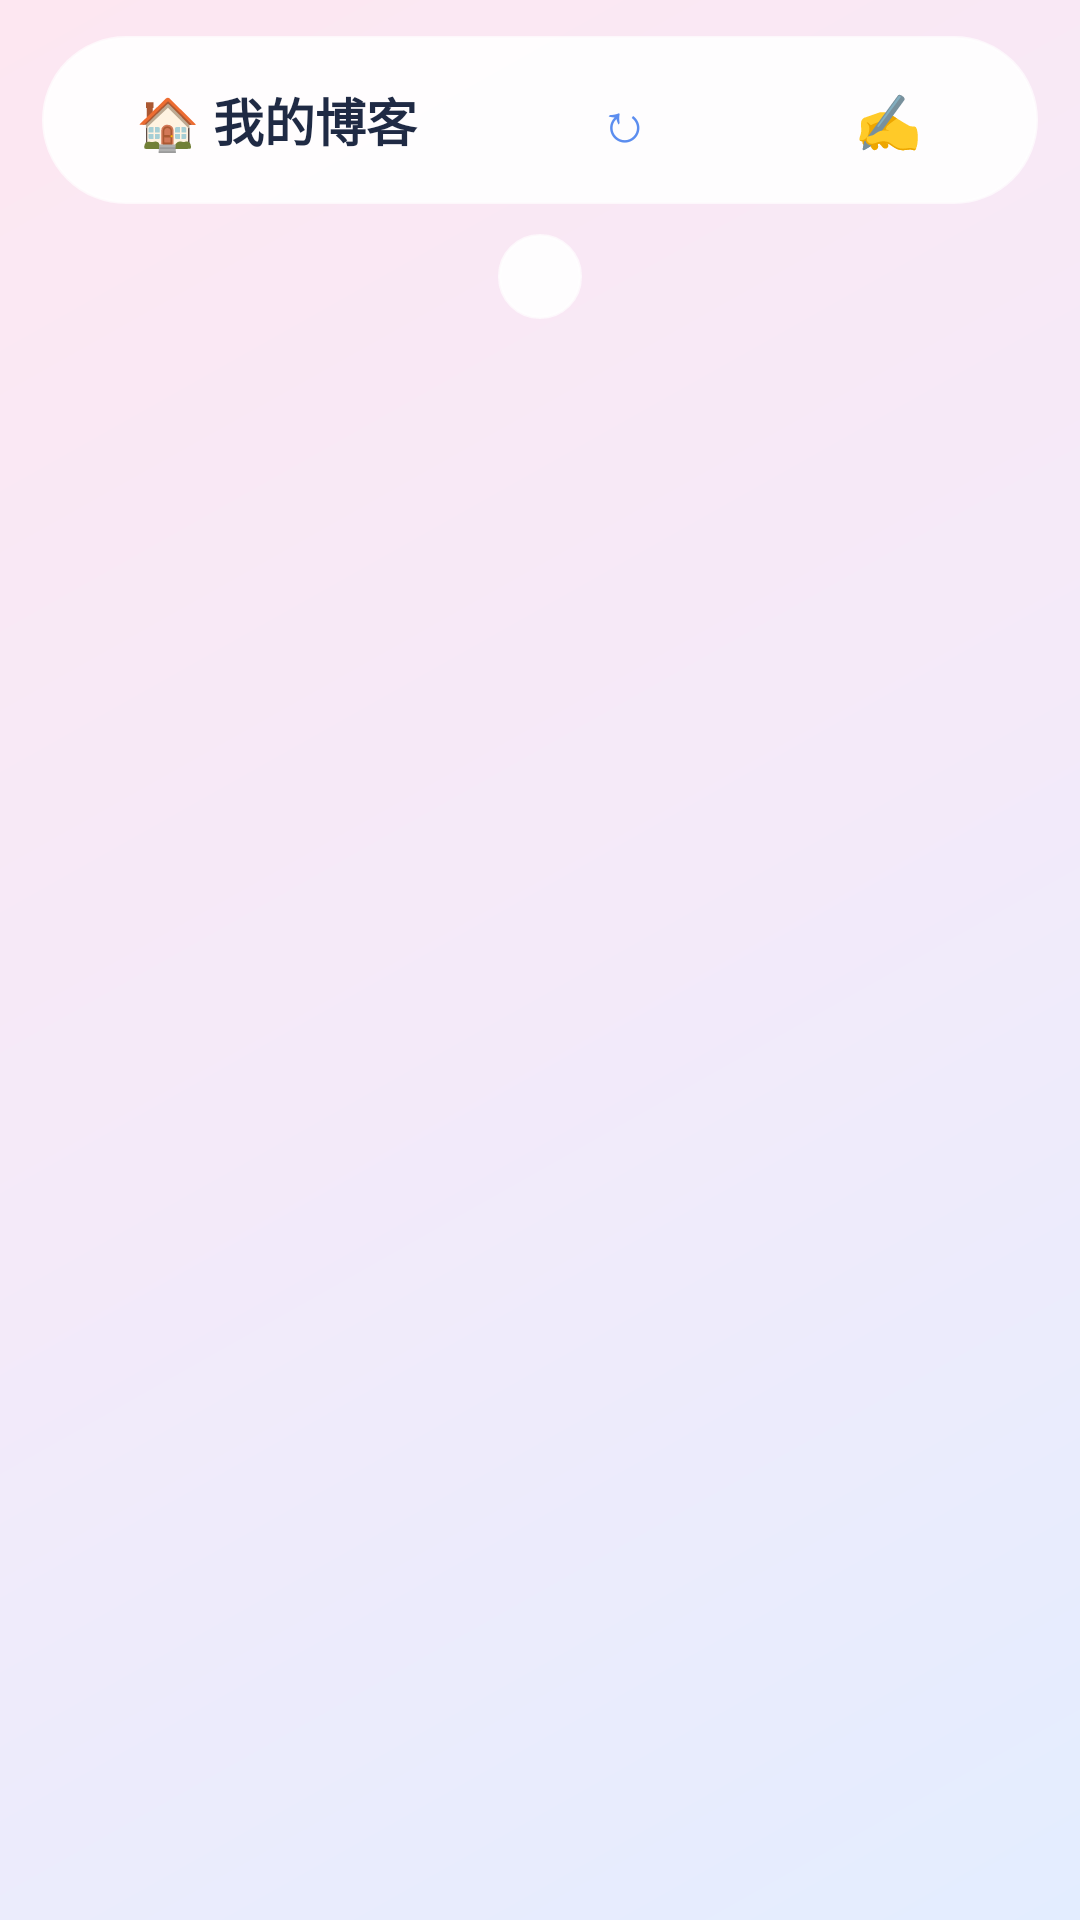

This screen was rendered from an Android layout file. Write that file and the resources it references.
<!-- AndroidManifest.xml: application theme Theme.Blog -->
<!-- res/layout/activity_home.xml -->
<?xml version="1.0" encoding="utf-8"?>
<LinearLayout xmlns:android="http://schemas.android.com/apk/res/android"
    android:layout_width="match_parent"
    android:layout_height="match_parent"
    android:background="@drawable/bg_gradient"
    android:orientation="vertical">

    
    <LinearLayout
        android:layout_width="match_parent"
        android:layout_height="wrap_content"
        android:layout_marginStart="14dp"
        android:layout_marginEnd="14dp"
        android:layout_marginTop="12dp"
        android:background="@drawable/glass_pill"
        android:elevation="6dp"
        android:gravity="center_vertical"
        android:orientation="horizontal"
        android:paddingStart="6dp"
        android:paddingEnd="6dp"
        android:paddingTop="4dp"
        android:paddingBottom="4dp">

        <TextView
            android:layout_width="0dp"
            android:layout_height="wrap_content"
            android:layout_weight="1"
            android:gravity="center"
            android:text="🏠 我的博客"
            android:textColor="#1F2A44"
            android:textSize="17sp"
            android:textStyle="bold" />

        <Button
            android:id="@+id/btn_sync"
            android:layout_width="wrap_content"
            android:layout_height="wrap_content"
            style="?android:attr/borderlessButtonStyle"
            android:text="↻"
            android:textColor="#5B8DEF"
            android:textSize="18sp" />

        <Button
            android:id="@+id/btn_new"
            android:layout_width="wrap_content"
            android:layout_height="wrap_content"
            style="?android:attr/borderlessButtonStyle"
            android:text="✍️"
            android:textColor="#F472B6"
            android:textSize="18sp" />
    </LinearLayout>

    <TextView
        android:id="@+id/sync_status"
        android:layout_width="wrap_content"
        android:layout_height="wrap_content"
        android:layout_gravity="center_horizontal"
        android:layout_marginTop="10dp"
        android:background="@drawable/glass_pill"
        android:elevation="3dp"
        android:paddingStart="14dp"
        android:paddingEnd="14dp"
        android:paddingTop="6dp"
        android:paddingBottom="6dp"
        android:textSize="12sp" />

    <FrameLayout
        android:layout_width="match_parent"
        android:layout_height="match_parent">

        <ListView
            android:id="@+id/list"
            android:layout_width="match_parent"
            android:layout_height="match_parent"
            android:clipToPadding="false"
            android:divider="@android:color/transparent"
            android:dividerHeight="10dp"
            android:paddingStart="14dp"
            android:paddingEnd="14dp"
            android:paddingTop="10dp"
            android:paddingBottom="30dp" />

        <LinearLayout
            android:id="@+id/empty"
            android:layout_width="match_parent"
            android:layout_height="match_parent"
            android:gravity="center"
            android:orientation="vertical"
            android:padding="32dp"
            android:visibility="gone">

            <TextView
                android:layout_width="wrap_content"
                android:layout_height="wrap_content"
                android:text="🌸"
                android:textSize="48sp" />

            <TextView
                android:layout_width="wrap_content"
                android:layout_height="wrap_content"
                android:layout_marginTop="16dp"
                android:gravity="center"
                android:text="还没有缓存文章\n点右上角 ↻ 同步一次，之后离线也能看"
                android:textColor="#6B7A99"
                android:textSize="14sp" />
        </LinearLayout>
    </FrameLayout>
</LinearLayout>
<!-- resources referenced by this layout -->
<resources>
  <!-- drawable bg_gradient (drawable) -->
  <?xml version="1.0" encoding="utf-8"?>
  <shape xmlns:android="http://schemas.android.com/apk/res/android">
      <gradient
          android:angle="135"
          android:startColor="#E3EDFF"
          android:centerColor="#F4EAF9"
          android:endColor="#FDE7F1" />
  </shape>
  <!-- drawable glass_pill (drawable) -->
  <?xml version="1.0" encoding="utf-8"?>
  <shape xmlns:android="http://schemas.android.com/apk/res/android">
      <solid android:color="#E6FFFFFF" />
      <corners android:radius="28dp" />
      <stroke android:width="1dp" android:color="#B3FFFFFF" />
  </shape>
  <style name="Theme.Blog" parent="android:Theme.Material.Light.NoActionBar">
          <item name="android:colorPrimary">#5B8DEF</item>
          <item name="android:colorPrimaryDark">#3B6FD4</item>
          <item name="android:colorAccent">#F472B6</item>
          <item name="android:statusBarColor">@android:color/transparent</item>
          <item name="android:navigationBarColor">@android:color/transparent</item>
          <item name="android:windowLightStatusBar">true</item>
          <item name="android:windowBackground">#F5F8FF</item>
      </style>
</resources>
